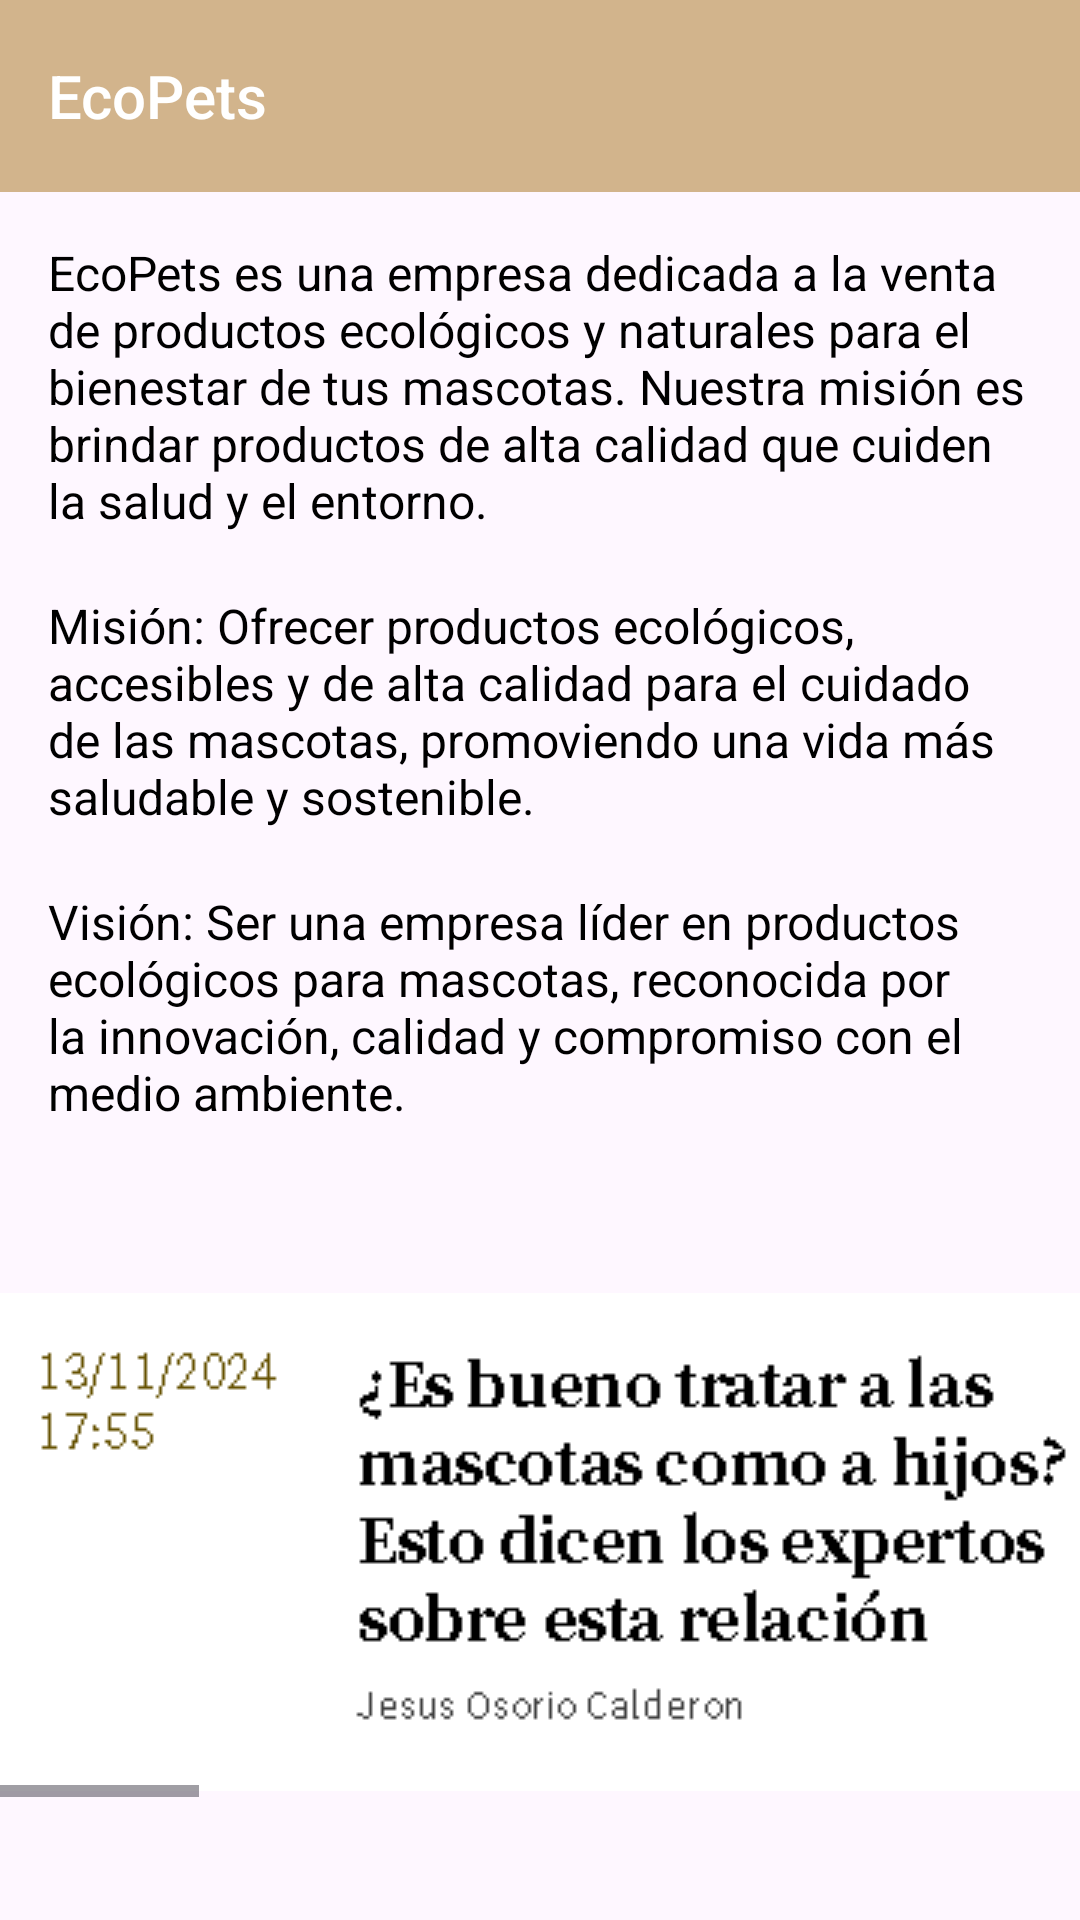

Produce the Android XML layout that renders to this screen, including the resource entries it uses.
<!-- AndroidManifest.xml: application theme Theme.EcoPetsApp -->
<!-- res/layout/app_layout_about_us.xml -->
<?xml version="1.0" encoding="utf-8"?>
<RelativeLayout xmlns:android="http://schemas.android.com/apk/res/android"
    android:layout_width="match_parent"
    android:layout_height="match_parent"
    xmlns:tools="http://schemas.android.com/tools"
    xmlns:app="http://schemas.android.com/apk/res-auto"
    tools:context=".AboutUsActivity">

    
    <com.google.android.material.appbar.AppBarLayout
        android:id="@+id/barlayout"
        android:layout_width="match_parent"
        android:layout_height="wrap_content"
        android:theme="@style/AppTheme.AppBarOverlay">
        <Toolbar
            android:id="@+id/toolbar"
            android:layout_width="match_parent"
            android:layout_height="?attr/actionBarSize"
            android:background="@color/pastel_brown"
            android:popupTheme="@style/AppTheme.PopupOverlay"
            android:title="EcoPets"/>
    </com.google.android.material.appbar.AppBarLayout>

    
    <LinearLayout
        android:id="@+id/linearLayout"
        android:layout_width="match_parent"
        android:layout_height="wrap_content"
        android:orientation="vertical"
        android:padding="16dp"
        android:layout_below="@id/barlayout">

        
        <TextView
            android:layout_width="match_parent"
            android:layout_height="wrap_content"
            android:layout_marginBottom="20dp"
            android:text="@string/ecopets_information"
            android:textColor="@android:color/black"
            android:textSize="16sp" />

        
        <TextView
            android:layout_width="match_parent"
            android:layout_height="wrap_content"
            android:layout_marginBottom="20dp"
            android:text="@string/ecopets_mision"
            android:textColor="@android:color/black"
            android:textSize="16sp" />

        
        <TextView
            android:layout_width="match_parent"
            android:layout_height="wrap_content"
            android:layout_marginBottom="20dp"
            android:text="@string/ecopets_vision"
            android:textColor="@android:color/black"
            android:textSize="16sp" />
    </LinearLayout>

    <HorizontalScrollView
        android:layout_width="match_parent"
        android:layout_height="wrap_content"
        android:layout_below="@id/linearLayout"
        android:layout_marginTop="20dp">

        <LinearLayout
            android:layout_width="wrap_content"
            android:layout_height="wrap_content"
            android:orientation="horizontal">

            
            <ImageView
                android:src="@drawable/noticia1"
                android:layout_width="match_parent"
                android:layout_height="wrap_content"
                android:layout_marginEnd="10dp" />

            
            <ImageView
                android:src="@drawable/noticia2"
                android:layout_width="match_parent"
                android:layout_height="wrap_content"
                android:layout_marginEnd="10dp" />

            
            <ImageView
                android:src="@drawable/noticia3"
                android:layout_width="match_parent"
                android:layout_height="wrap_content"
                android:layout_marginEnd="10dp" />
        </LinearLayout>
    </HorizontalScrollView>

</RelativeLayout>
<!-- resources referenced by this layout -->
<resources>
  <color name="pastel_brown">#D2B48C</color>
  <!-- drawable noticia1: png bitmap (drawable, 68054 bytes) -->
  <!-- drawable noticia2: png bitmap (drawable, 60380 bytes) -->
  <!-- drawable noticia3: png bitmap (drawable, 62559 bytes) -->
  <string name="ecopets_information">EcoPets es una empresa dedicada a la venta de productos ecológicos y naturales para el bienestar de tus mascotas. Nuestra misión es brindar productos de alta calidad que cuiden la salud y el entorno.</string>
  <string name="ecopets_mision">Misión: Ofrecer productos ecológicos, accesibles y de alta calidad para el cuidado de las mascotas, promoviendo una vida más saludable y sostenible.</string>
  <string name="ecopets_vision">Visión: Ser una empresa líder en productos ecológicos para mascotas, reconocida por la innovación, calidad y compromiso con el medio ambiente.</string>
  <style name="AppTheme.AppBarOverlay" parent="ThemeOverlay.AppCompat.Dark.ActionBar" />
  <style name="AppTheme.PopupOverlay" parent="ThemeOverlay.AppCompat.Light" />
  <style name="Theme.EcoPetsApp" parent="Base.Theme.EcoPetsApp" />
  <style name="Base.Theme.EcoPetsApp" parent="Theme.Material3.DayNight.NoActionBar">
          
          <item name="colorPrimary">@color/dark_brown</item> 
          <item name="colorPrimaryVariant">@color/dark_brown
          </item> 
          <item name="colorOnPrimary">@color/white
          </item> 
  
          
          <item name="colorOnBackground">@color/black</item>
  
          
          <item name="colorSurface">@color/white</item>
          <item name="colorOnSurface">@color/black</item>
  
          
          <item name="colorSecondary">@color/pastel_orange</item> 
          <item name="colorOnSecondary">@color/white</item> 
  
          <item name="colorOnError">@color/white</item> 
      </style>
  <color name="dark_brown">#3E2723</color>
  <color name="white">#FFFFFFFF</color>
  <color name="black">#FF000000</color>
  <color name="pastel_orange">#FFB347</color>
</resources>
